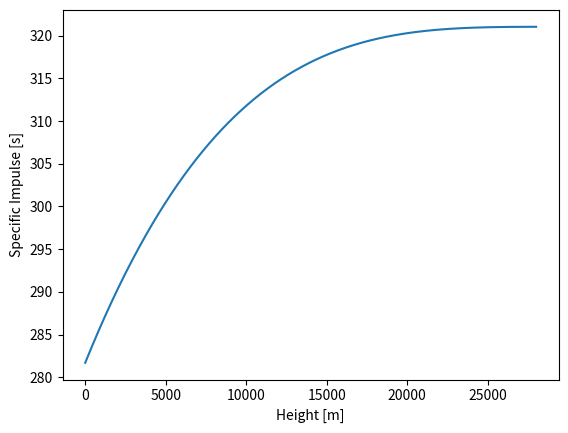

The script that saved this image:
import numpy as np
import matplotlib.pyplot as plt

heights = np.linspace(0, 28000, 1000)

# engine_thrust_sea_level_value = 654000
# engine_thurst_vacuum_value = 742400

standard_gravity_value = 9.80665
mass_flow_rate_value = 236.6
exit_velocity_value = 2570
standard_atmospheric_pressure_value = 101325
exit_pressure_value = standard_atmospheric_pressure_value * 1.5
nozzle_area_value = 0.9

L = 0.00976
Cp = 1004.685
T0 = 288.16
M = 0.0289697
R0 = 8.31446


def ambient_air_pressure(height):
    return standard_atmospheric_pressure_value * (1 - standard_gravity_value * height / (Cp * T0)) ** (Cp * M / R0)


def engine_thrust(mass_flow_rate, exit_velocity, exit_pressure, nozzle_area, height):
    return mass_flow_rate * exit_velocity + (exit_pressure - ambient_air_pressure(height)) * nozzle_area


def specific_impulse(standard_gravity, mass_flow_rate, exit_velocity, exit_pressure, nozzle_area, height):
    return engine_thrust(mass_flow_rate, exit_velocity, exit_pressure, nozzle_area, height) / (
                standard_gravity * mass_flow_rate)


def specific_impulse_merlin(height):
    return specific_impulse(standard_gravity_value, mass_flow_rate_value, exit_velocity_value, exit_pressure_value,
                            nozzle_area_value, height)


values = np.apply_along_axis(specific_impulse_merlin, 0, heights)

h1 = 0
h2 = 28000

print("Impulse in", h1, "meters:", specific_impulse_merlin(h1))

print("Impulse in", h1, "meters:", specific_impulse_merlin(h2))

fig, ax = plt.subplots()
line, = ax.plot(heights, values)
ax.set_xlabel('Height [m]')
ax.set_ylabel('Specific Impulse [s]')

plt.show()
